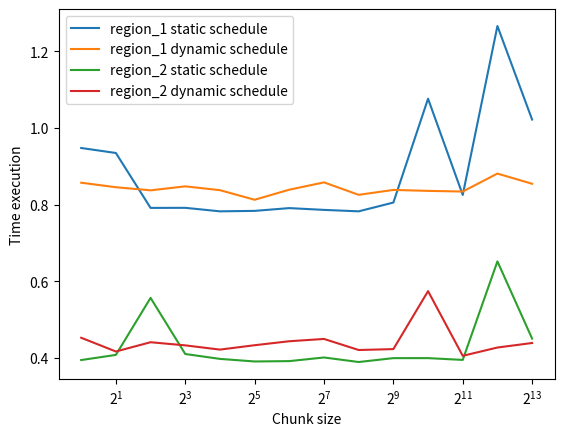

This chart was generated by the following Python code:
import matplotlib.pyplot as plt
import numpy as np

region_1 = np.array([
        0.947764,
        0.857157,
        0.934655,
        0.845376,
        0.791432,
        0.837257,
        0.791632,
        0.847664,
        0.78248,
        0.83769,
        0.78367,
        0.812687,
        0.790908,
        0.838961,
        0.786244,
        0.858046,
        0.782479,
        0.825561,
        0.805382,
        0.838357,
        1.07631,
        0.835852,
        0.825237,
        0.834147,
        1.26594,
        0.880962,
        1.02186,
        0.85442
        ])

region_2 = np.array([
        0.394522,
        0.452613,
        0.407947,
        0.416857,
        0.556707,
        0.440989,
        0.410292,
        0.432819,
        0.39752,
        0.421749,
        0.39078,
        0.43319,
        0.391721,
        0.443573,
        0.401217,
        0.449566,
        0.389355,
        0.420713,
        0.39951,
        0.423068,
        0.399521,
        0.574281,
        0.394868,
        0.405525,
        0.651942,
        0.427185,
        0.450496,
        0.438987
        ])

chunk_size = [2**i for i in range(14)]

plt.figure()
plt.plot(chunk_size, region_1[::2], label='region_1 static schedule')
plt.plot(chunk_size, region_1[1::2], label='region_1 dynamic schedule')
plt.plot(chunk_size, region_2[::2], label='region_2 static schedule')
plt.plot(chunk_size, region_2[1::2], label='region_2 dynamic schedule')
plt.xlabel("Chunk size")
plt.ylabel("Time execution")
plt.legend()
plt.xscale('log', base=2)
plt.show()
